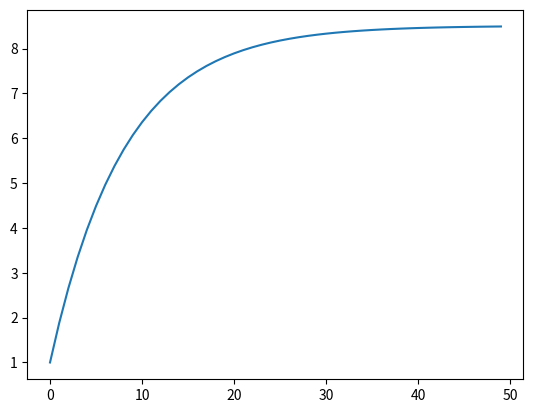

The script that saved this image:
#!/usr/bin/env python3
# 2020-09-23:s5/sig/mm6/opg/2 

import matplotlib.pyplot as plt
import sys
import numpy as np

lookahead = 100
values = 50

res = np.empty(values)

for n in range(values):
    s = 0
    for k in range(lookahead):
        h = np.exp(-k/8)

        x = 1
        if (n - k) < 0:
            x = 0

        s += x * h
    res[n] = s

x = np.arange(values)

plt.plot(x, res)
plt.show()


